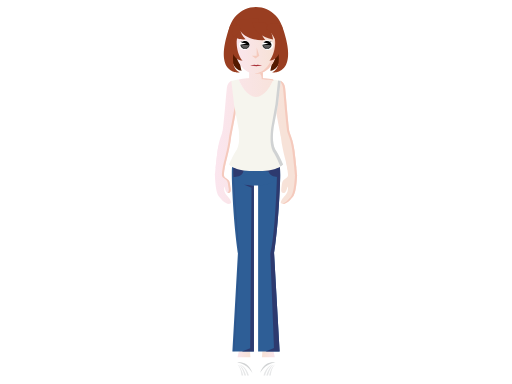
t = 0.00 s
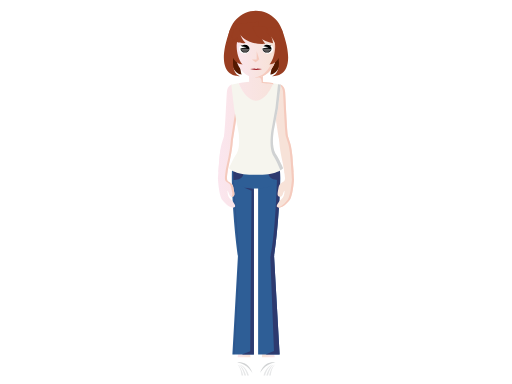
t = 1.17 s
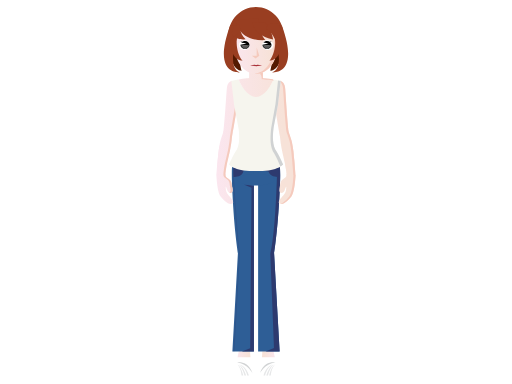
t = 2.73 s
t = 3.90 s: frame unchanged from t = 2.73 s, image omitted
t = 5.07 s: frame unchanged from t = 1.17 s, image omitted
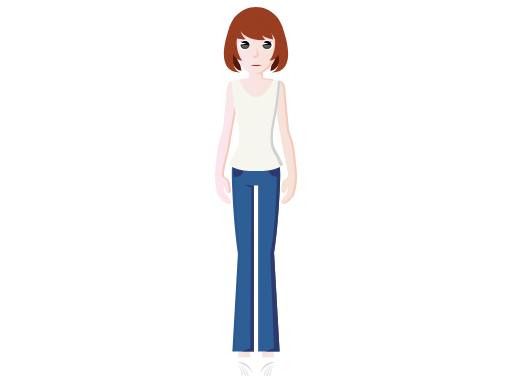
t = 6.63 s

The animated SVG that drew these frames (rendered in a browser with its animation timeline set to each time). Animation: 4 SMIL elements (animateTransform=4); one cycle of 7.80 s, repeats indefinitely.

<?xml version="1.0" encoding="iso-8859-1"?><svg version="1.1" id="_x31_8-30_Unemployed" xmlns="http://www.w3.org/2000/svg" xmlns:xlink="http://www.w3.org/1999/xlink" x="0px" y="0px" viewBox="0 0 2048 1536" style="enable-background:new 0 0 2048 1536;" xml:space="preserve"><linearGradient id="SVGID_1_" gradientUnits="userSpaceOnUse" x1="942.8218" y1="1409.4362" x2="1002.3901" y2="1409.4362"><stop offset="0" style="stop-color:#FBE6EF"/><stop offset="0.835" style="stop-color:#F7E2D8"/></linearGradient><path style="fill:url(#SVGID_1_);" d="M997.535,1363.586c0,0-51.913-70.424-40.85-0.934c0.846,11.263,1.665,24.157,1.292,27.701 c-0.698,6.641-10.905,54.217-10.905,54.217l-4.25,24.855l16.554,12.894l28.677,4.545l12.977-14.993l1.36-32.91L997.535,1363.586z"/><path style="fill:#FFFFFF;" d="M943.375,1429.408h65.702v33.649l2.86,44.876H903.53c0,0-2.999-44.489,36.848-58.893 L943.375,1429.408z"/><path style="fill:#D1D3D4;" d="M947.617,1450.275c0,0,45.275-12.225,62.843,44.557 C1010.46,1494.832,992.217,1454.647,947.617,1450.275z"/><path style="fill:#E6E7E8;" d="M959.159,1456.544c0,0,26.981,10.179,36.553,44.971h-6.741 C988.971,1501.515,983.964,1472.956,959.159,1456.544z"/><path style="fill:#E6E7E8;" d="M954.373,1456.544c0,0,19.801,10.179,30.029,44.971h-6.745 C977.658,1501.515,973.303,1475.911,954.373,1456.544z"/><path style="fill:#E6E7E8;" d="M949.37,1457.2c0,0,15.448,10.506,23.717,44.314h-6.743 C966.343,1501.515,964.599,1473.94,949.37,1457.2z"/><linearGradient id="SVGID_2_" gradientUnits="userSpaceOnUse" x1="8537.2168" y1="1409.4362" x2="8596.7852" y2="1409.4362" gradientTransform="matrix(-1 0 0 1 9644 0)"><stop offset="0" style="stop-color:#FBE6EF"/><stop offset="0.835" style="stop-color:#F7E2D8"/></linearGradient><path style="fill:url(#SVGID_2_);" d="M1052.07,1363.586c0,0,51.91-70.424,40.848-0.934c-0.846,11.263-1.662,24.157-1.289,27.701 c0.697,6.641,10.904,54.217,10.904,54.217l4.25,24.855l-16.555,12.894l-28.678,4.545l-12.975-14.993l-1.361-32.91L1052.07,1363.586z "/><path style="fill:#FFFFFF;" d="M1106.23,1429.408h-65.703v33.649l-2.861,44.876h108.41c0,0,2.998-44.489-36.85-58.893 L1106.23,1429.408z"/><path style="fill:#D1D3D4;" d="M1101.988,1450.275c0,0-45.275-12.225-62.844,44.557 C1039.145,1494.832,1057.387,1454.647,1101.988,1450.275z"/><path style="fill:#E6E7E8;" d="M1090.443,1456.544c0,0-26.982,10.179-36.553,44.971h6.742 C1060.633,1501.515,1065.641,1472.956,1090.443,1456.544z"/><path style="fill:#E6E7E8;" d="M1095.23,1456.544c0,0-19.801,10.179-30.029,44.971h6.746 C1071.947,1501.515,1076.303,1475.911,1095.23,1456.544z"/><path style="fill:#E6E7E8;" d="M1100.234,1457.2c0,0-15.447,10.506-23.717,44.314h6.744 C1083.262,1501.515,1085.004,1473.94,1100.234,1457.2z"/><g id="pants"><rect x="967.243" y="631.016" style="fill:#2E5E96;" width="113.492" height="82.026"/><path style="fill:#2E5E96;" d="M931.999,644.964c0,0-6.923,11.382-4.065,87.192c6.614,175.147,23.73,280.36,23.73,280.36 l-22.177,393.982h86.019v-750.99L931.999,644.964z"/><path style="fill:#2E5E96;" d="M1115.977,644.964c0,0,6.924,11.382,4.066,87.192c-6.613,175.147-23.732,280.36-23.732,280.36 l22.18,393.982h-86.018v-750.99L1115.977,644.964z"/><path style="fill:#2D3A6F;" d="M1118.514,1406.499l-22.18-393.982c0,0,17.119-105.213,23.732-280.36 c1.469-38.91,0.357-60.823-1.074-72.961l-67.451,20.945c0.613,1.838,20.799,9.485,56.961,6.421c0,0-4.951,240.103-27.281,329.737 l14.703,375.927l-33.646,14.273H1118.514z"/><path style="fill:#2D3A6F;" d="M967.345,1406.499h48.182V770.566l-0.335-28.19c0,0-31.08-2.006-40.104-4.012l31.077,13.034 l-5.339,641.552L967.345,1406.499z"/><path style="fill:#2E5E96;" d="M1097.59,719.195c0,12.746-32.949,23.08-73.604,23.08c-40.645,0-73.599-10.334-73.599-23.08 c0-12.742,32.954-23.076,73.599-23.076C1064.641,696.12,1097.59,706.453,1097.59,719.195z"/><path style="fill:#2D3A6F;" d="M933.256,666.965c0,0-1.014,22.68,0.678,40.623c0,0,41.3,5.421,41.3-33.175L933.256,666.965z"/><path style="fill:#2D3A6F;" d="M1114.746,666.965c0,0,1.016,22.68-0.678,40.623c0,0-41.301,5.421-41.301-33.175L1114.746,666.965z" /><path style="fill:none;stroke:#2D3A6F;stroke-miterlimit:10;" d="M933.735,705.945c0,0,12.41,226.034,24.055,305.101 l-22.065,394.722"/><animateTransform id="pantsTrasnlateAnim" attributeName="transform" type="translate" calcMode="spline" keySplines="0.2 0.4 0.2 0.1; 0.3 0.6 0.9 1; 0 1 1 0" begin="0s" repeatCount="indefinite" from="0 0" to="0 0" dur="3.9s" keyTimes="0; 0.30; 0.60; 1" values="0 0; 0 12; 0 0; 0 0"/></g><g id="upper-body"><g id="left-arm"><linearGradient id="SVGID_3_" gradientUnits="userSpaceOnUse" x1="861.2764" y1="755.9736" x2="1182.8241" y2="755.9736"><stop offset="0" style="stop-color:#FBE6EF"/><stop offset="0.835" style="stop-color:#F7E2D8"/></linearGradient><path style="fill:url(#SVGID_3_);" d="M865.689,701.313c0,0,3.088,66.935,16.127,83.464c12.06,15.295,33.376,38.251,49.27,28.501 c6.353-3.898-5.707-21.653-16.198-31.488c-9.81-9.189-11.288-19.939-11.912-30.498c-0.464-7.891,1.965-3.174,6.791,11.11 c4.884,14.461,24.805,14.705,20.189-8.131c-4.891-24.196-1.532-29.506-17.861-39.995c-9.357-6.01-10.549-9.965-10.267-17.943 L865.689,701.313z"/><linearGradient id="SVGID_4_" gradientUnits="userSpaceOnUse" x1="861.275" y1="653.3679" x2="1182.8296" y2="653.3679"><stop offset="0" style="stop-color:#FBE6EF"/><stop offset="0.835" style="stop-color:#F7E2D8"/></linearGradient><path style="fill:url(#SVGID_4_);" d="M877.1,587.688c-4.577,21.184-11.374,113.663-11.374,113.663l24.255,27.254 c6.388-20.099,10.994-16.058,11.799-31.869c0.72-14.308,11.541-87.782,13.296-99.519 C916.83,585.479,881.678,566.503,877.1,587.688z"/><linearGradient id="SVGID_5_" gradientUnits="userSpaceOnUse" x1="861.2756" y1="437.3459" x2="1182.8224" y2="437.3459"><stop offset="0" style="stop-color:#FBE6EF"/><stop offset="0.835" style="stop-color:#F7E2D8"/></linearGradient><path style="fill:url(#SVGID_5_);" d="M926.876,551.437c8.921-45.277,21.256-122.033,26.107-151.13l-25.944-77.051 c0,0-16.309,4.142-19.292,26.975c-1.95,14.921-9.625,150.31-15.243,184.02L926.876,551.437z"/><linearGradient id="SVGID_6_" gradientUnits="userSpaceOnUse" x1="861.2779" y1="596.5851" x2="1182.8008" y2="596.5851"><stop offset="0" style="stop-color:#FBE6EF"/><stop offset="0.835" style="stop-color:#F7E2D8"/></linearGradient><path style="fill:url(#SVGID_6_);" d="M929.512,524.37l-31.057-10.94c-5.031,14.91-11.295,32.363-15.781,46.894 c-7.485,24.225-10.809,74.161-14.623,112.225c0,0,17.045,9.758,35.607,6.541C909.336,637.559,926.785,593.975,929.512,524.37z"/><path style="fill:#F5CABD;" d="M944.808,400.306c-4.592,27.562-15.903,97.867-24.665,143.691 c-4.821,58.448-19.532,97.613-24.66,135.092l-0.014,0.005c-0.971,7.71-1.638,13.877-1.835,17.238h0.02 c-0.283,7.978,0.91,11.933,10.266,17.943c16.329,10.489,12.972,15.799,17.861,39.995c1.95,9.629-0.476,15.146-4.291,17.229 c7.174,3.284,15.645-1.495,12.465-17.229c-4.891-24.196-1.532-29.506-17.861-39.995c-9.357-6.01-10.549-9.965-10.267-17.943 h-0.024c0.197-3.362,0.872-9.529,1.825-17.238l0.029-0.005c5.123-37.479,19.833-76.644,24.66-135.092 c8.763-45.825,20.068-116.129,24.665-143.691H944.808z"/><animateTransform id="leftArmRotateAnim" attributeName="transform" type="rotate" calcMode="spline" keySplines="0.2 0.4 0.2 0.1; 0.3 0.6 0.9 1; 0 1 1 0; 0.2 0.4 0.2 0.1; 0.3 0.6 0.9 1; 0 1 1 0" begin="0s" repeatCount="indefinite" from="1 925 350" to="1 925 350" dur="7.8s" keyTimes="0; 0.15; 0.30; 0.5; 0.65; 0.80; 1" values="1 925 350; -1 925 350; 0 925 350; 0 925 350; -1 925 350; 1 925 350; 1 925 350"/></g><g id="right-arm"><linearGradient id="SVGID_7_" gradientUnits="userSpaceOnUse" x1="861.2748" y1="437.3459" x2="1182.8191" y2="437.3459"><stop offset="0" style="stop-color:#FBE6EF"/><stop offset="0.835" style="stop-color:#F7E2D8"/></linearGradient><path style="fill:url(#SVGID_7_);" d="M1121.125,551.437c-8.922-45.277-21.256-122.033-26.107-151.13l25.943-77.051 c0,0,16.311,4.142,19.293,26.975c1.945,14.921,9.625,150.31,15.242,184.02L1121.125,551.437z"/><linearGradient id="SVGID_8_" gradientUnits="userSpaceOnUse" x1="861.2655" y1="596.5851" x2="1182.8192" y2="596.5851"><stop offset="0" style="stop-color:#FBE6EF"/><stop offset="0.835" style="stop-color:#F7E2D8"/></linearGradient><path style="fill:url(#SVGID_8_);" d="M1118.484,524.37l31.059-10.94c5.033,14.91,11.297,32.363,15.783,46.894 c7.484,24.225,10.812,74.161,14.625,112.225c0,0-17.043,9.758-35.604,6.541C1138.67,637.559,1121.215,593.975,1118.484,524.37z"/><linearGradient id="SVGID_9_" gradientUnits="userSpaceOnUse" x1="861.2696" y1="653.3679" x2="1182.819" y2="653.3679"><stop offset="0" style="stop-color:#FBE6EF"/><stop offset="0.835" style="stop-color:#F7E2D8"/></linearGradient><path style="fill:url(#SVGID_9_);" d="M1170.9,587.688c4.576,21.184,11.373,113.663,11.373,113.663l-24.254,27.254 c-6.391-20.099-10.998-16.058-11.799-31.869c-0.725-14.308-11.539-87.782-13.297-99.519 C1131.168,585.479,1166.322,566.503,1170.9,587.688z"/><linearGradient id="SVGID_10_" gradientUnits="userSpaceOnUse" x1="861.2762" y1="755.9736" x2="1182.8182" y2="755.9736"><stop offset="0" style="stop-color:#FBE6EF"/><stop offset="0.835" style="stop-color:#F7E2D8"/></linearGradient><path style="fill:url(#SVGID_10_);" d="M1182.311,701.313c0,0-3.088,66.935-16.127,83.464 c-12.061,15.295-33.377,38.251-49.268,28.501c-6.355-3.898,5.701-21.653,16.195-31.488c9.811-9.189,11.289-19.939,11.91-30.498 c0.467-7.891-1.963-3.174-6.791,11.11c-4.881,14.461-24.801,14.705-20.188-8.131c4.891-24.196,1.533-29.506,17.863-39.995 c9.355-6.01,10.549-9.965,10.268-17.943L1182.311,701.313z"/><path style="fill:#F5CABD;" d="M1182.268,701.303c-0.068-0.914-6.41-87.034-10.945-111.492 c-1.682-11.604-3.629-21.832-5.996-29.487c-3.066-9.926-6.957-21.206-10.721-32.119c-5.508-41.391-12.504-163.827-14.352-177.975 c-2.982-22.833-19.293-26.975-19.293-26.975l-1.283,3.811c4.783,3.661,10.492,10.554,12.139,23.164 c1.85,14.147,8.844,136.583,14.357,177.975c3.764,10.913,7.65,22.193,10.715,32.119c2.367,7.654,4.312,17.882,6,29.487 c4.535,24.458,10.875,110.578,10.947,111.492l0.039,0.01c0,0-3.09,66.935-16.129,83.464 c-9.051,11.478-23.305,27.261-36.574,30.315c15.27,3.989,33.998-16.348,45.012-30.315c13.039-16.529,16.127-83.464,16.127-83.464 L1182.268,701.303z"/><animateTransform id="rightArmRotateAnim" attributeName="transform" type="rotate" calcMode="spline" keySplines="0.2 0.4 0.2 0.1; 0.3 0.6 0.9 1; 0 1 1 0; 0.2 0.4 0.2 0.1; 0.3 0.6 0.9 1; 0 1 1 0" begin="0s" repeatCount="indefinite" from="-1 1123 350" to="-1 1123 350" dur="7.8s" keyTimes="0; 0.15; 0.30; 0.5; 0.65; 0.80; 1" values="-1 1123 350; 1 1123 350; 0 1123 350; 0 1123 350; 1 1123 350; -1 1123 350; -1 1123 350"/></g><linearGradient id="SVGID_11_" gradientUnits="userSpaceOnUse" x1="861.283" y1="304.9585" x2="1182.8105" y2="304.9585"><stop offset="0" style="stop-color:#FBE6EF"/><stop offset="0.835" style="stop-color:#F7E2D8"/></linearGradient><rect x="996.415" y="275.534" style="fill:url(#SVGID_11_);" width="55.156" height="58.85"/><path style="fill:#F6F5EE;" d="M1101.066,597.748c-13.428-26.117-9.07-67.81-6.145-89.363l16.713-88.289l11.012-96.214 c0,0-25.363-5.062-29.262-5.917c-2.771,7.65-7.572,17.641-13.887,27.656H968.499c-6.312-10.015-11.111-20.006-13.889-27.656 c-3.892,0.855-29.257,5.917-29.257,5.917l11.014,96.214l18.549,98.005c2.562,22.79,4.255,57.059-7.356,79.646 c-16.184,23.185-31.396,60.062-31.396,60.062s19.713,25.924,95.246,25.924h25.812c75.531,0,95.24-25.924,95.24-25.924 S1117.256,620.934,1101.066,597.748z"/><path style="fill:#D0D2D3;" d="M1101.066,597.748c-13.428-26.117-9.07-67.81-6.145-89.363l16.713-88.289l11.012-96.214 c0,0-4.783-0.956-10.514-2.105l-10.307,95.25l-16.711,93.409c-2.926,22.802-7.283,66.914,6.143,94.543 c13.893,21.045,27.051,52.735,30.506,61.316c7.793-4.688,10.699-8.485,10.699-8.485S1117.256,620.934,1101.066,597.748z"/><linearGradient id="SVGID_12_" gradientUnits="userSpaceOnUse" x1="861.2754" y1="349.9426" x2="1182.8196" y2="349.9426"><stop offset="0" style="stop-color:#FBE6EF"/><stop offset="0.835" style="stop-color:#F7E2D8"/></linearGradient><path style="fill:url(#SVGID_12_);" d="M1023.981,312.316c-25.524,0-49.319,2.064-69.385,5.609 c8.563,23.616,36.221,69.643,69.4,69.643c33.178,0,60.836-46.024,69.399-69.638C1073.316,314.38,1049.514,312.316,1023.981,312.316 z"/><path style="fill:#F5CABD;" d="M1095.041,322.59l-4.088-5.253c-9.514-1.327-28.717-3.551-39.383-4.195v-25.089l-16.336,7.283 c0,0,12.393-1.549,11.463,21.991C1046.697,317.327,1082.65,320.114,1095.041,322.59z"/><path style="fill:#FFDD74;" d="M1093.385,317.966c0.004-0.012,0.016-0.026,0.02-0.04 C1092.666,317.796,1092.744,317.825,1093.385,317.966z"/><path style="fill:#FFDD74;" d="M954.596,317.926c0.005,0.014,0.008,0.028,0.015,0.04 C955.253,317.825,955.334,317.796,954.596,317.926z"/><path style="fill:#541900;" d="M960.892,198.447c0,0-4.382,57.167,6.013,85.066c0,0-45.662-0.855-43.004-82.358L960.892,198.447z" /><path style="fill:#541900;" d="M1087.08,198.447c0,0,4.377,57.167-6.018,85.066c0,0,45.666-0.855,43.008-82.358L1087.08,198.447z" /><path style="fill:#993E21;" d="M1134.975,146.274c-1.168,63.354-50.848,113.738-110.987,113.738 c-60.138,0-109.823-50.384-110.995-113.738c-1.198-64.716,48.493-118.207,110.995-118.207 C1086.492,28.066,1136.172,81.558,1134.975,146.274z"/><linearGradient id="SVGID_13_" gradientUnits="userSpaceOnUse" x1="935.204" y1="207.1521" x2="1111.8685" y2="207.1521"><stop offset="0" style="stop-color:#FBE6EF"/><stop offset="0.835" style="stop-color:#F7E2D8"/></linearGradient><path style="fill:url(#SVGID_13_);" d="M934.526,118.314l6.062,78.871c2.868,56.087,40.123,98.805,83.4,98.805 c43.268,0,80.528-42.718,83.401-98.805l6.057-78.871H934.526z"/><path style="fill:#F5CABD;" d="M1102.998,97.935l-8.51,99.25c-2.729,53.276-36.486,94.461-76.95,98.455 c2.131,0.211,4.281,0.349,6.449,0.349c43.268,0,80.528-42.718,83.401-98.805l8.51-99.25H1102.998z"/><path style="fill:#FFFFFF;" d="M1000.238,180.262c0,10.769-9.993,19.494-22.329,19.494c-12.329,0-22.329-8.725-22.329-19.494 c0-10.764,10-19.494,22.329-19.494C990.245,160.769,1000.238,169.498,1000.238,180.262z"/><path style="fill:#FFFFFF;" d="M1093.215,180.262c0,10.769-9.994,19.494-22.33,19.494c-12.328,0-22.326-8.725-22.326-19.494 c0-10.764,9.998-19.494,22.326-19.494C1083.221,160.769,1093.215,169.498,1093.215,180.262z"/><polygon style="fill:#F5CABD;" points="1022.423,234.195 1037.076,223.263 1007.769,223.263 "/><polygon style="fill:#F5CABD;" points="1026.654,226.049 1026.654,189.092 1037.113,223.244 "/><path d="M980.06,163.748c-6.035,0-11.34,2.6-14.634,6.559l20.695,3.888l-24.076,4.525c-0.02,0.283-0.096,0.551-0.096,0.843 c0,8.729,8.106,15.812,18.11,15.812c10.003,0,18.108-7.083,18.108-15.812C998.168,170.83,990.063,163.748,980.06,163.748z"/><path d="M1067.984,163.748c-6.029,0-11.334,2.6-14.629,6.559l20.691,3.888l-24.072,4.525c-0.018,0.283-0.102,0.551-0.102,0.843 c0,8.729,8.107,15.812,18.111,15.812c10.008,0,18.121-7.083,18.121-15.812C1086.105,170.83,1077.992,163.748,1067.984,163.748z"/><path d="M960.527,161.976c0,0,3.5,6.239,14.433,5.746l-2.247,2.447C972.713,170.169,965.426,172.247,960.527,161.976z"/><path d="M1087.518,161.976c0,0-3.502,6.239-14.424,5.746l2.236,2.447C1075.33,170.169,1082.613,172.247,1087.518,161.976z"/><linearGradient id="SVGID_14_" gradientUnits="userSpaceOnUse" x1="1068.123" y1="172.5105" x2="1068.123" y2="213.62"><stop offset="0" style="stop-color:#FFFFFF"/><stop offset="1" style="stop-color:#231F20"/></linearGradient><path style="opacity:0.5;fill:url(#SVGID_14_);" d="M1052.197,180.991c0.488,7.039,7.422,12.632,15.922,12.632 c8.504,0,15.438-5.593,15.93-12.632c0,0-8.193-1.489-15.889-1.489C1060.463,179.501,1052.197,180.991,1052.197,180.991z"/><linearGradient id="SVGID_15_" gradientUnits="userSpaceOnUse" x1="980.176" y1="172.5105" x2="980.176" y2="213.62"><stop offset="0" style="stop-color:#FFFFFF"/><stop offset="1" style="stop-color:#231F20"/></linearGradient><path style="opacity:0.5;fill:url(#SVGID_15_);" d="M964.247,180.991c0.493,7.039,7.423,12.632,15.927,12.632 s15.438-5.593,15.931-12.632c0,0-8.193-1.489-15.892-1.489C972.518,179.501,964.247,180.991,964.247,180.991z"/><path style="fill:#F5CABD;" d="M1098.711,159.026v60.942c16.551-0.34,29.867-13.838,29.867-30.473 C1128.578,172.865,1115.262,159.366,1098.711,159.026z"/><linearGradient id="SVGID_16_" gradientUnits="userSpaceOnUse" x1="932.7687" y1="189.4971" x2="1114.282" y2="189.4971"><stop offset="0" style="stop-color:#FBE6EF"/><stop offset="0.835" style="stop-color:#F7E2D8"/></linearGradient><path style="fill:url(#SVGID_16_);" d="M949.26,219.968v-60.942c-16.549,0.34-29.866,13.839-29.866,30.473 C919.394,206.13,932.711,219.628,949.26,219.968z"/><path style="fill:#993E21;" d="M968.834,98.682c0,0-75.91,164.445-9.5,190.935c0,0-112.944,14.069-38.718-187.966L968.834,98.682z" /><path style="fill:#993E21;" d="M1079.137,98.682c0,0,75.916,164.445,9.502,190.935c0,0,112.949,14.069,38.717-187.966 L1079.137,98.682z"/><path style="fill:#993E21;" d="M941.952,81.984c0,0,10.789,85.759,120.296,78.404c0,0-26.15-22.066-28.602-88.261L941.952,81.984z" /><path style="fill:#993E21;" d="M1009.628,92.103c0,0,9.069,52.558,82.792,65.788c0,0-4.414-39.064-32.768-69.31L1009.628,92.103z" /><path style="fill:#993E21;" d="M1065.098,114.532c2.016,1.006,38.537,24.704,40.059,67.196l19.361-56.455l-10.172-33.605 l-42.535,5.07L1065.098,114.532z"/><path style="fill:#993E21;" d="M959.798,97.738c0,0-4.409,33.395,22.684,59.228c0,0-44.666,6.609-56.077-23.942l10.079-30.876 L959.798,97.738z"/><path style="fill:#993E21;" d="M949.572,135.112c0,0-13.719,66.055,20.325,107.719c0,0-49.938,1.439-47.199-82.606L949.572,135.112 z"/><path style="fill:#993E21;" d="M1098.396,135.112c0,0,13.719,66.055-20.322,107.719c0,0,49.938,1.439,47.199-82.606 L1098.396,135.112z"/><path style="fill:#A01D26;" d="M1000.746,261.436c5.209,1.98,13.815,3.278,23.566,3.278c9.756,0,18.362-1.298,23.573-3.278 H1000.746z"/><polygon style="fill:#A01D26;" points="1000.746,261.436 1019.778,259.15 1026.713,262.581 "/><polygon style="fill:#A01D26;" points="1047.885,261.436 1028.846,259.15 1021.925,262.581 "/><animateTransform id="upperBodyTrasnlateAnim" attributeName="transform" type="translate" calcMode="spline" keySplines="0.2 0.4 0.2 0.1; 0.3 0.6 0.9 1; 0 1 1 0" begin="0s" repeatCount="indefinite" from="0 0" to="0 0" dur="3.9s" keyTimes="0; 0.30; 0.60; 1" values="0 0; 0 15; 0 0; 0 0"/></g></svg> 